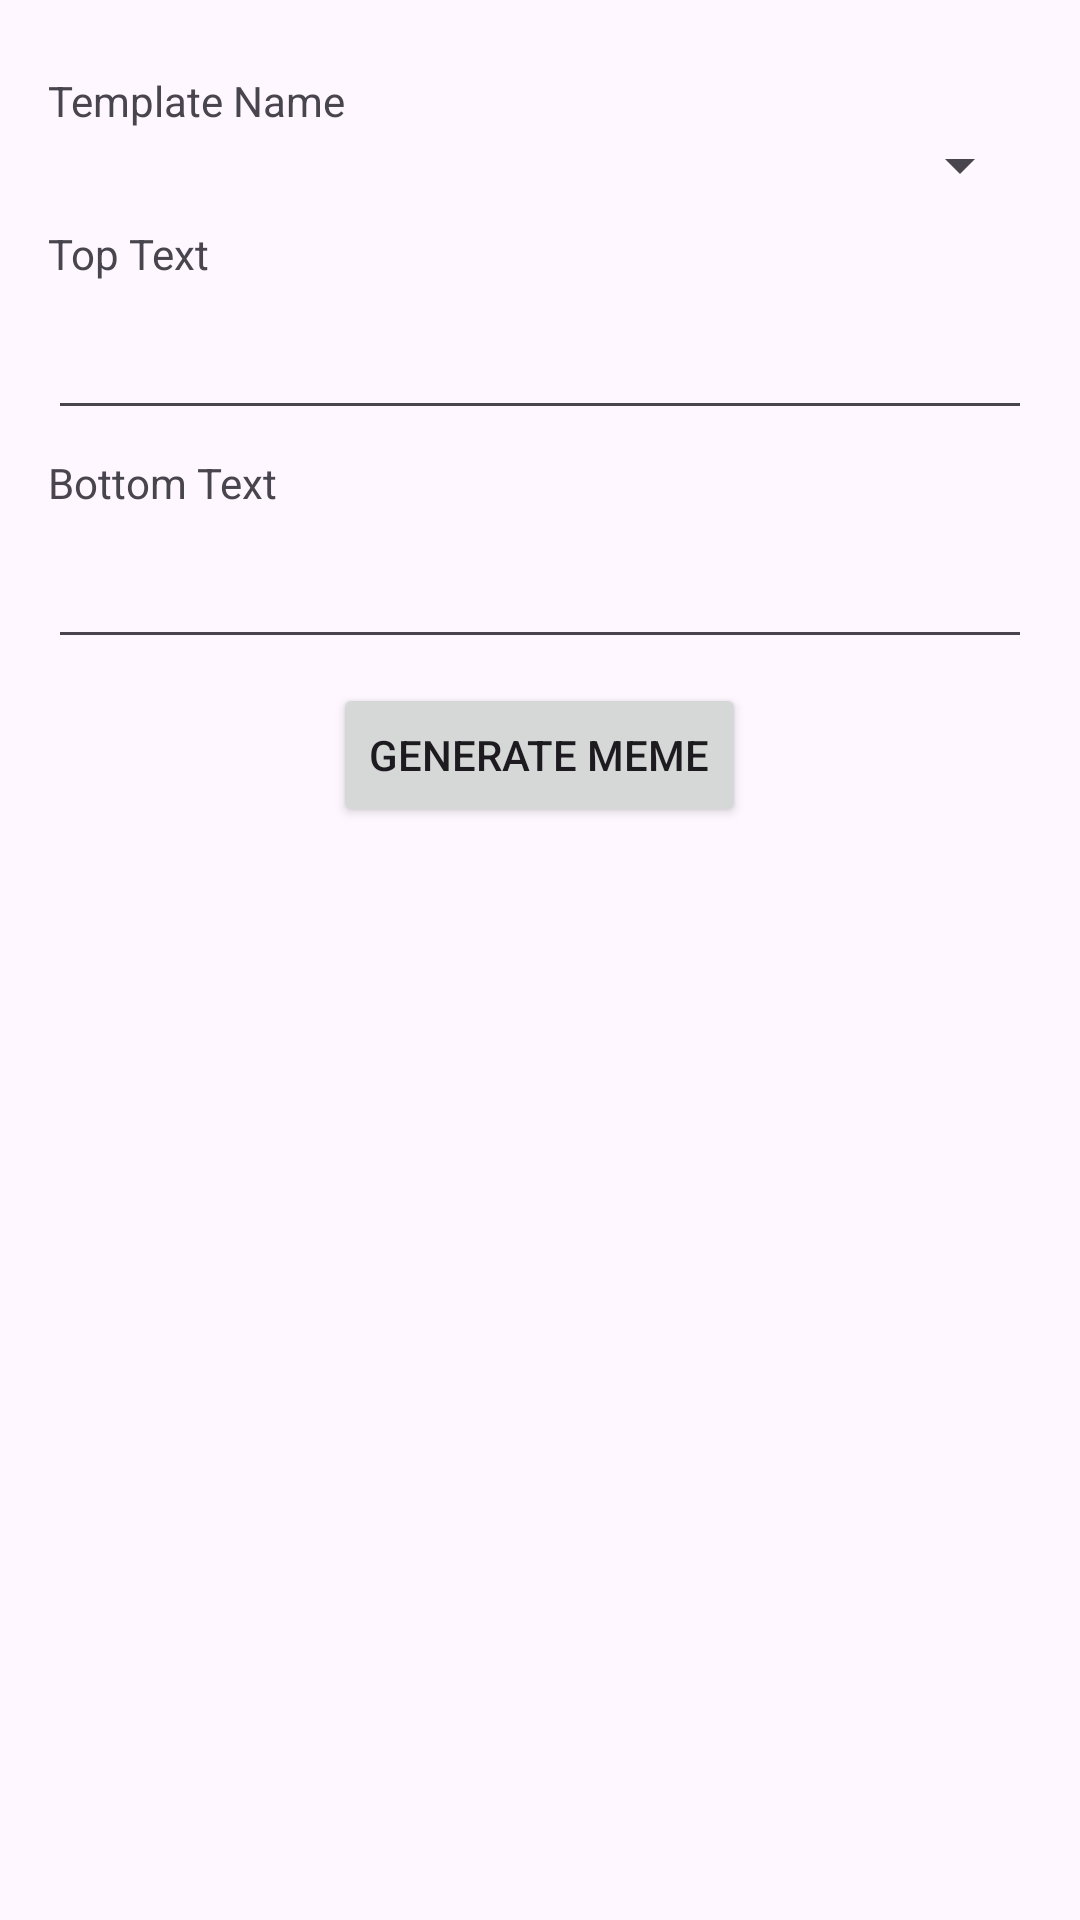

This screen was rendered from an Android layout file. Write that file and the resources it references.
<!-- AndroidManifest.xml: application theme Theme.MemeGenerator -->
<!-- res/layout/activity_main.xml -->
<?xml version="1.0" encoding="utf-8"?>
<LinearLayout xmlns:android="http://schemas.android.com/apk/res/android"
    xmlns:app="http://schemas.android.com/apk/res-auto"
    xmlns:tools="http://schemas.android.com/tools"
    android:layout_width="match_parent"
    android:layout_height="match_parent"
    android:orientation="vertical"
    android:padding="16dp"
    tools:context=".MainActivity">

    <TextView
        android:id="@+id/textView7"
        android:layout_width="wrap_content"
        android:layout_height="wrap_content"
        android:layout_marginTop="8dp"
        android:text="Template Name" />

    <Spinner
        android:id="@+id/templates_sp"
        android:layout_width="match_parent"
        android:layout_height="wrap_content" />

    <TextView
        android:id="@+id/textView8"
        android:layout_width="wrap_content"
        android:layout_height="wrap_content"
        android:layout_marginTop="8dp"
        android:text="Top Text" />

    <EditText
        android:id="@+id/top_txt"
        android:layout_width="match_parent"
        android:layout_height="wrap_content"
        android:layout_marginTop="8dp"
        android:ems="10"
        android:inputType="text" />

    <TextView
        android:id="@+id/textView9"
        android:layout_width="wrap_content"
        android:layout_height="wrap_content"
        android:layout_marginTop="8dp"
        android:text="Bottom Text" />

    <EditText
        android:id="@+id/bottom_txt"
        android:layout_width="match_parent"
        android:layout_height="wrap_content"
        android:layout_marginTop="8dp"
        android:ems="10"
        android:inputType="text" />

    <Button
        android:id="@+id/generate_btn"
        android:layout_width="wrap_content"
        android:layout_height="wrap_content"
        android:layout_gravity="center_horizontal"
        android:layout_marginTop="8dp"
        android:text="Generate Meme" />

</LinearLayout>
<!-- resources referenced by this layout -->
<resources>
  <style name="Theme.MemeGenerator" parent="Base.Theme.MemeGenerator" />
  <style name="Base.Theme.MemeGenerator" parent="Theme.Material3.DayNight.NoActionBar">
          
          
      </style>
</resources>
